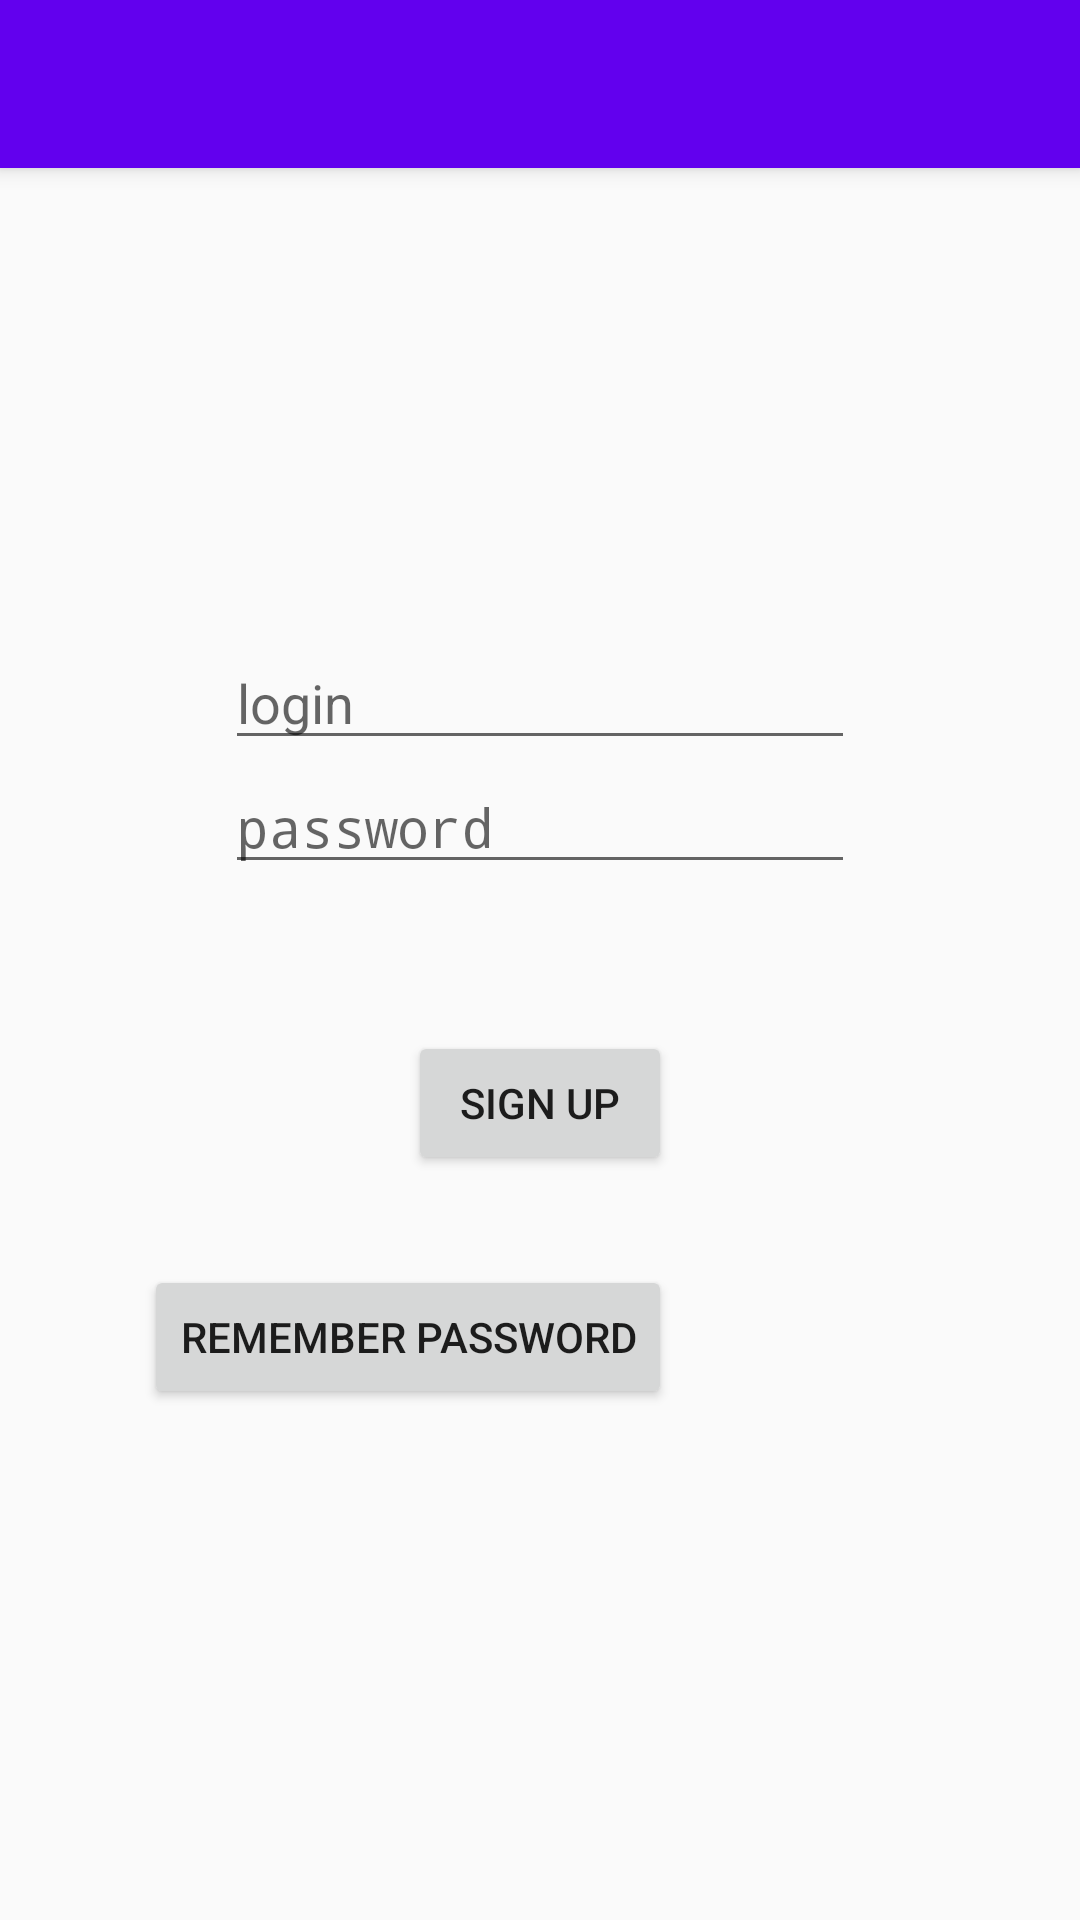

Layout XML and referenced resources for this Android screen:
<!-- AndroidManifest.xml: application theme AppTheme -->
<!-- res/layout/activity_registration.xml -->
<?xml version="1.0" encoding="utf-8"?>
<android.support.design.widget.CoordinatorLayout xmlns:android="http://schemas.android.com/apk/res/android"
    xmlns:app="http://schemas.android.com/apk/res-auto"
    xmlns:tools="http://schemas.android.com/tools"
    android:layout_width="match_parent"
    android:layout_height="match_parent"
    android:fitsSystemWindows="true"
    tools:context="com.example.wojtek_asus.app.RegistrationActivity">

    <android.support.design.widget.AppBarLayout
        android:layout_width="match_parent"
        android:layout_height="wrap_content"
        android:theme="@style/AppTheme.AppBarOverlay">

        <android.support.v7.widget.Toolbar
            android:id="@+id/toolbar"
            android:layout_width="match_parent"
            android:layout_height="?attr/actionBarSize"
            android:background="?attr/colorPrimary"
            app:popupTheme="@style/AppTheme.PopupOverlay" />

    </android.support.design.widget.AppBarLayout>

    <include layout="@layout/content_registration" />



</android.support.design.widget.CoordinatorLayout>
<!-- res/layout/content_registration.xml (included above) -->
<?xml version="1.0" encoding="utf-8"?>
<RelativeLayout xmlns:android="http://schemas.android.com/apk/res/android"
    xmlns:app="http://schemas.android.com/apk/res-auto"
    xmlns:tools="http://schemas.android.com/tools"
    android:layout_width="match_parent"
    android:layout_height="match_parent"
    android:paddingBottom="@dimen/activity_vertical_margin"
    android:paddingLeft="@dimen/activity_horizontal_margin"
    android:paddingRight="@dimen/activity_horizontal_margin"
    android:paddingTop="@dimen/activity_vertical_margin"
    app:layout_behavior="@string/appbar_scrolling_view_behavior"
    tools:context="com.example.wojtek_asus.app.RegistrationActivity"
    tools:showIn="@layout/activity_registration"
    android:id="@+id/qqqqqqqqqqeqweqweqwewqe">

    <EditText
        android:layout_width="wrap_content"
        android:layout_height="wrap_content"
        android:id="@+id/LoginRejestration"
        android:hint="login"
        android:layout_marginTop="156dp"
        android:layout_alignParentTop="true"
        android:layout_alignLeft="@+id/PasswordRejestration"
        android:layout_alignStart="@+id/PasswordRejestration"
        android:layout_alignRight="@+id/PasswordRejestration"
        android:layout_alignEnd="@+id/PasswordRejestration" />

    <EditText
        android:layout_width="wrap_content"
        android:layout_height="wrap_content"
        android:inputType="textPassword"
        android:ems="10"
        android:id="@+id/PasswordRejestration"
        android:hint="password"
        android:layout_below="@+id/LoginRejestration"
        android:layout_centerHorizontal="true" />

    <Button
        android:layout_width="wrap_content"
        android:layout_height="wrap_content"
        android:text="Sign UP"
        android:id="@+id/btRejestration"
        android:layout_below="@+id/PasswordRejestration"
        android:layout_centerHorizontal="true"
        android:layout_marginTop="49dp"
        android:onClick="SignUp"
        />

    <Button
        android:layout_width="wrap_content"
        android:layout_height="wrap_content"
        android:text="Remember Password"
        android:id="@+id/button4"
        android:layout_below="@+id/btRejestration"
        android:layout_alignRight="@+id/btRejestration"
        android:layout_alignEnd="@+id/btRejestration"
        android:layout_marginTop="30dp" />

</RelativeLayout>
<!-- resources referenced by this layout -->
<resources>
  <style name="AppTheme.AppBarOverlay" parent="ThemeOverlay.AppCompat.Dark.ActionBar" />
  <style name="AppTheme.PopupOverlay" parent="ThemeOverlay.AppCompat.Light" />
  <style name="AppTheme" parent="Theme.AppCompat.Light.DarkActionBar">
          
          <item name="colorPrimary">@color/colorPrimary</item>
          <item name="colorPrimaryDark">@color/colorPrimaryDark</item>
          <item name="colorAccent">@color/colorAccent</item>
      </style>
  <!-- not gathered from this repository: default colours our renderer supplied (Android Studio template values) -->
  <color name="colorPrimary">#FF6200EE</color>
  <color name="colorPrimaryDark">#FF3700B3</color>
  <color name="colorAccent">#FF03DAC5</color>
</resources>
